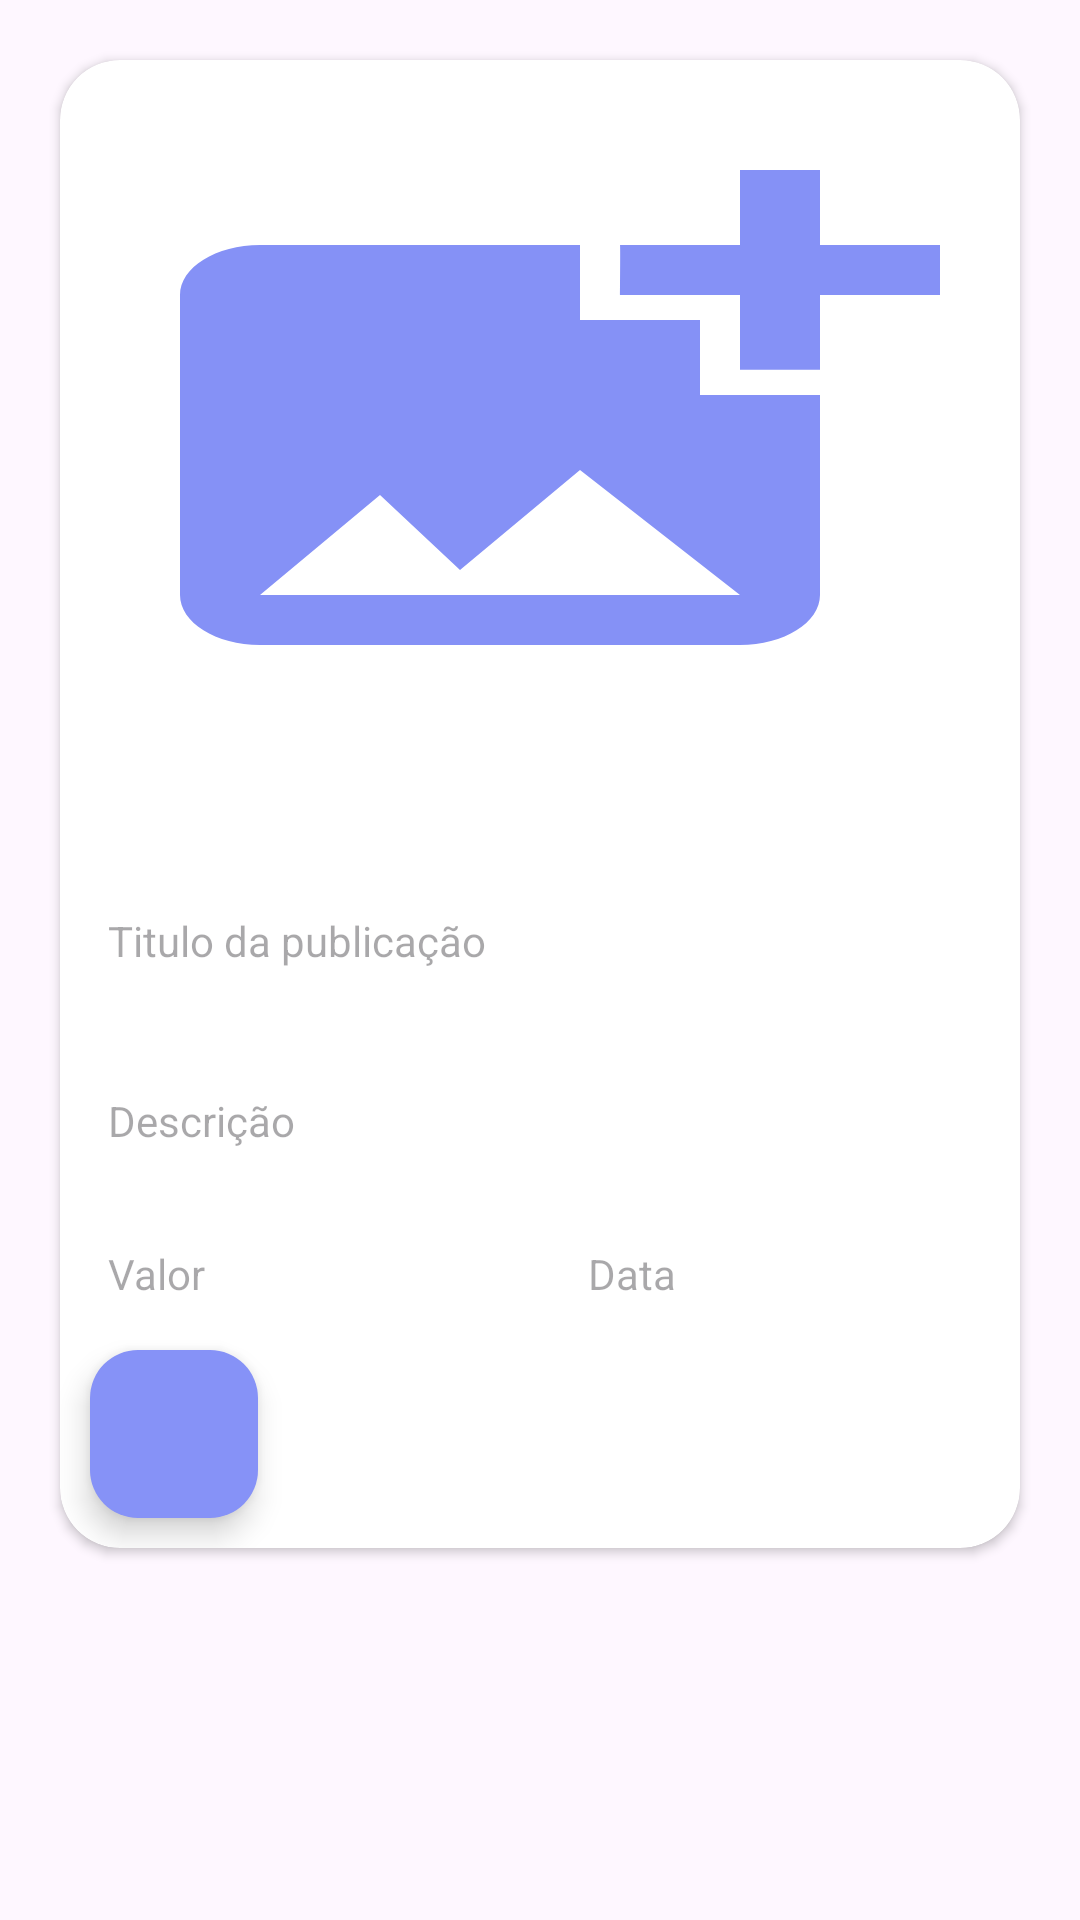

This screen was rendered from an Android layout file. Write that file and the resources it references.
<!-- AndroidManifest.xml: application theme Theme.MoonLight -->
<!-- res/layout/recycler_item.xml -->
<?xml version="1.0" encoding="utf-8"?>
<LinearLayout
    xmlns:android="http://schemas.android.com/apk/res/android"
    xmlns:app="http://schemas.android.com/apk/res-auto"
    android:layout_width="match_parent"
    android:layout_height="wrap_content"
    android:orientation="vertical">

    <androidx.cardview.widget.CardView
        android:layout_width="match_parent"
        android:layout_height="wrap_content"
        android:layout_marginStart="20dp"
        android:layout_marginEnd="20dp"
        android:layout_marginTop="20dp"
        app:cardCornerRadius="20dp"
        android:elevation="10dp">

        <LinearLayout
            android:layout_width="match_parent"
            android:layout_height="wrap_content"
            android:orientation="vertical">

            
            <ImageView
                android:layout_width="match_parent"
                android:layout_height="200dp"
                android:id="@+id/uploadImage"
                android:src="@drawable/baseline_add_photo_alternate_24"
                android:scaleType="fitXY"
                android:layout_marginTop="20dp"/>

            <ProgressBar
                android:layout_width="wrap_content"
                android:layout_height="wrap_content"
                android:id="@+id/progressBar"
                android:layout_gravity="center"
                android:indeterminateTint="@color/lavender"
                android:visibility="invisible"/>

            <TextView
                android:layout_width="match_parent"
                android:layout_height="60dp"
                android:id="@+id/uploadCaption"
                android:padding="16dp"
                android:hint="Titulo da publicação"/>

            <TextView
                android:layout_width="match_parent"
                android:layout_height="wrap_content"
                android:id="@+id/uploadDescription"
                android:padding="16dp"
                android:hint="Descrição"/>

            <LinearLayout
                android:layout_width="match_parent"
                android:layout_height="wrap_content"
                android:orientation="horizontal">

                <TextView
                    android:layout_width="0dp"
                    android:layout_weight="0.5"
                    android:layout_height="wrap_content"
                    android:id="@+id/uploadValue"
                    android:inputType="numberDecimal"
                    android:padding="16dp"
                    android:hint="Valor"/>

                <TextView
                    android:layout_width="0dp"
                    android:layout_weight="0.5"
                    android:layout_height="wrap_content"
                    android:id="@+id/uploadDate"
                    android:padding="16dp"
                    android:hint="Data"/>

            </LinearLayout>

            <com.google.android.material.floatingactionbutton.FloatingActionButton
                android:layout_width="wrap_content"
                android:layout_height="wrap_content"
                android:id="@+id/uploadButton"
                android:layout_marginStart="10dp"
                android:layout_marginBottom="10dp"
                android:backgroundTint="@color/lavender"
                android:src="@drawable/baseline_bedroom_child_24"
                app:tint="@color/white"/>
        </LinearLayout>

    </androidx.cardview.widget.CardView>

</LinearLayout>
<!-- resources referenced by this layout -->
<resources>
  <color name="lavender">#8692f7</color>
  <color name="white">#FFFFFFFF</color>
  <!-- drawable baseline_add_photo_alternate_24 (drawable) -->
  <vector android:height="24dp" android:tint="#8591F6"
      android:viewportHeight="24" android:viewportWidth="24"
      android:width="24dp" xmlns:android="http://schemas.android.com/apk/res/android">
      <path android:fillColor="@android:color/white" android:pathData="M19,7v2.99s-1.99,0.01 -2,0L17,7h-3s0.01,-1.99 0,-2h3L17,2h2v3h3v2h-3zM16,11L16,8h-3L13,5L5,5c-1.1,0 -2,0.9 -2,2v12c0,1.1 0.9,2 2,2h12c1.1,0 2,-0.9 2,-2v-8h-3zM5,19l3,-4 2,3 3,-4 4,5L5,19z"/>
  </vector>
  <style name="Theme.MoonLight" parent="Base.Theme.MoonLight" />
  <style name="Base.Theme.MoonLight" parent="Theme.Material3.Light.NoActionBar">
          
          
      </style>
</resources>
